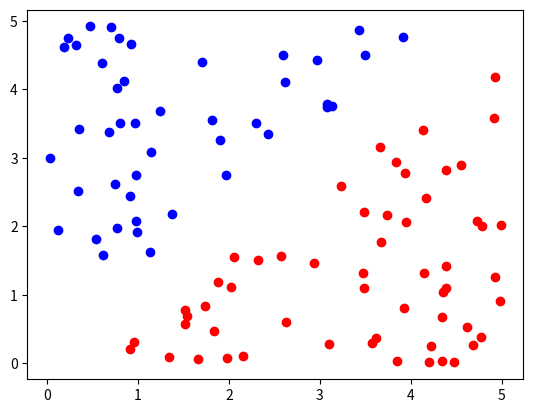

Write Python code to recreate this figure.
import random
from typing import Callable
import matplotlib.pyplot as plt



def generate_points_linearly_separable(x_range: (int, int) = (0, 5),
                                       y_range: (int, int) = (0, 5),
                                       n: int = 100,
                                       wrong: bool = False,
                                       f: Callable[[int], int] = (lambda x: x)) -> ([(float, float)], [(float, float)]):
    category_one = []
    category_minus_one = []
    # No dice que tiene que estar balanceado
    # si asi fuese se puede agregar una condicion medio boluda
    # si se demora mucho se puede hacer en n repes con un linspace sobre la curva y despues un
    # random entre el punto - el rango, pero me da fiaca codear eso,
    # asi que no optimicen prematuramente
    for i in range(n):
        
        new_point, w = get_new_point(x_range,y_range,f,wrong)
        if(not w):
            if is_point_greater_than(f=f, point=new_point):
                category_one.append(new_point)
            else:
                category_minus_one.append(new_point)
        else:
            if is_point_greater_than(f=f, point=new_point):
                category_minus_one.append(new_point)
            else:
                category_one.append(new_point)
        
    return category_one, category_minus_one

def get_new_point(x_range,y_range,f,wrong):
    new_point = (random.uniform(*x_range), random.uniform(*y_range))
    delta = f(new_point[0]) - new_point[1]
    condition = abs(delta) < 0.5
    if(wrong and condition):
        return new_point, wrong
    
    while condition:
        new_point = (random.uniform(*x_range), random.uniform(*y_range))
        delta = f(new_point[0]) - new_point[1]
        condition = abs(delta) < 0.5
        
    return new_point, False

# Greater than implica que el punto esta a la derecha de la linea
def is_point_greater_than(f: Callable[[int], int], point: (int, int)):
    # https://math.stackexchange.com/questions/324589/detecting-whether-a-point-is-above-or-below-a-slope
    return f(point[0]) > point[1]

if __name__ == '__main__':
    category_one, category_minus_one = generate_points_linearly_separable(f=lambda x: x)
    plt.scatter(*zip(*category_one), color='red')
    plt.scatter(*zip(*category_minus_one), color='blue')
    plt.show()